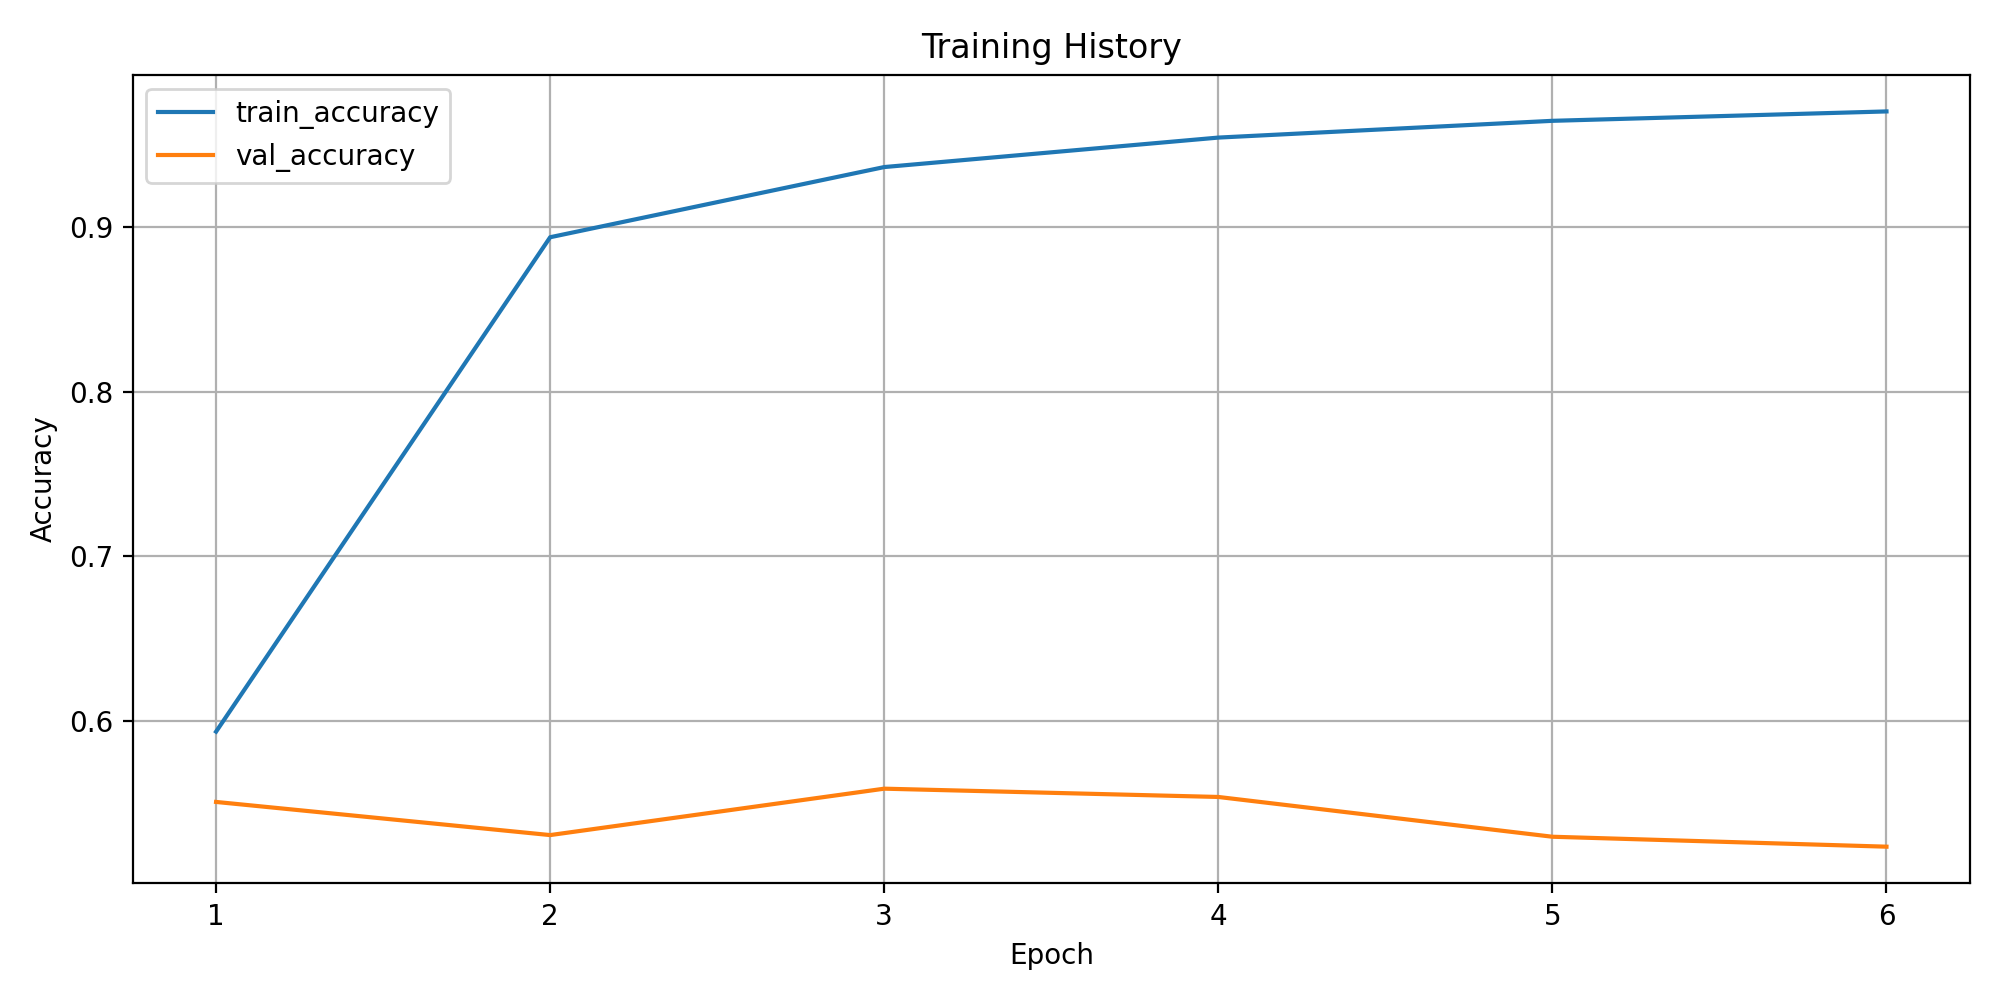

The data file committed next to this chart (first rows):
epoch, train_loss, train_accuracy, train_macro_precision, train_macro_recall, train_macro_f1, train_weighted_f1, train_balanced_accuracy, val_loss, val_accuracy, val_macro_precision, val_macro_recall, val_macro_f1, val_weighted_f1, val_balanced_accuracy
1, 1.41, 0.5936, 0.1204, 0.1251, 0.1198, 0.5723, 0.1251, 1.654, 0.5509, 0.1204, 0.1135, 0.1118, 0.5155, 0.1135
2, 0.3976, 0.894, 0.2317, 0.2421, 0.2326, 0.8696, 0.2421, 1.822, 0.5307, 0.1304, 0.1293, 0.126, 0.529, 0.1293
3, 0.2314, 0.9366, 0.3389, 0.301, 0.292, 0.9206, 0.301, 2.187, 0.5589, 0.1574, 0.1345, 0.138, 0.5392, 0.1345
4, 0.1612, 0.9546, 0.3216, 0.3537, 0.3328, 0.9448, 0.3537, 2.409, 0.5539, 0.1564, 0.1771, 0.1468, 0.5433, 0.1771
5, 0.1195, 0.9647, 0.3781, 0.404, 0.3694, 0.9574, 0.404, 2.656, 0.5297, 0.1629, 0.1832, 0.157, 0.531, 0.1832
6, 0.09293, 0.9704, 0.4144, 0.4549, 0.4196, 0.9647, 0.4549, 2.855, 0.5237, 0.1657, 0.1904, 0.1534, 0.532, 0.1904
